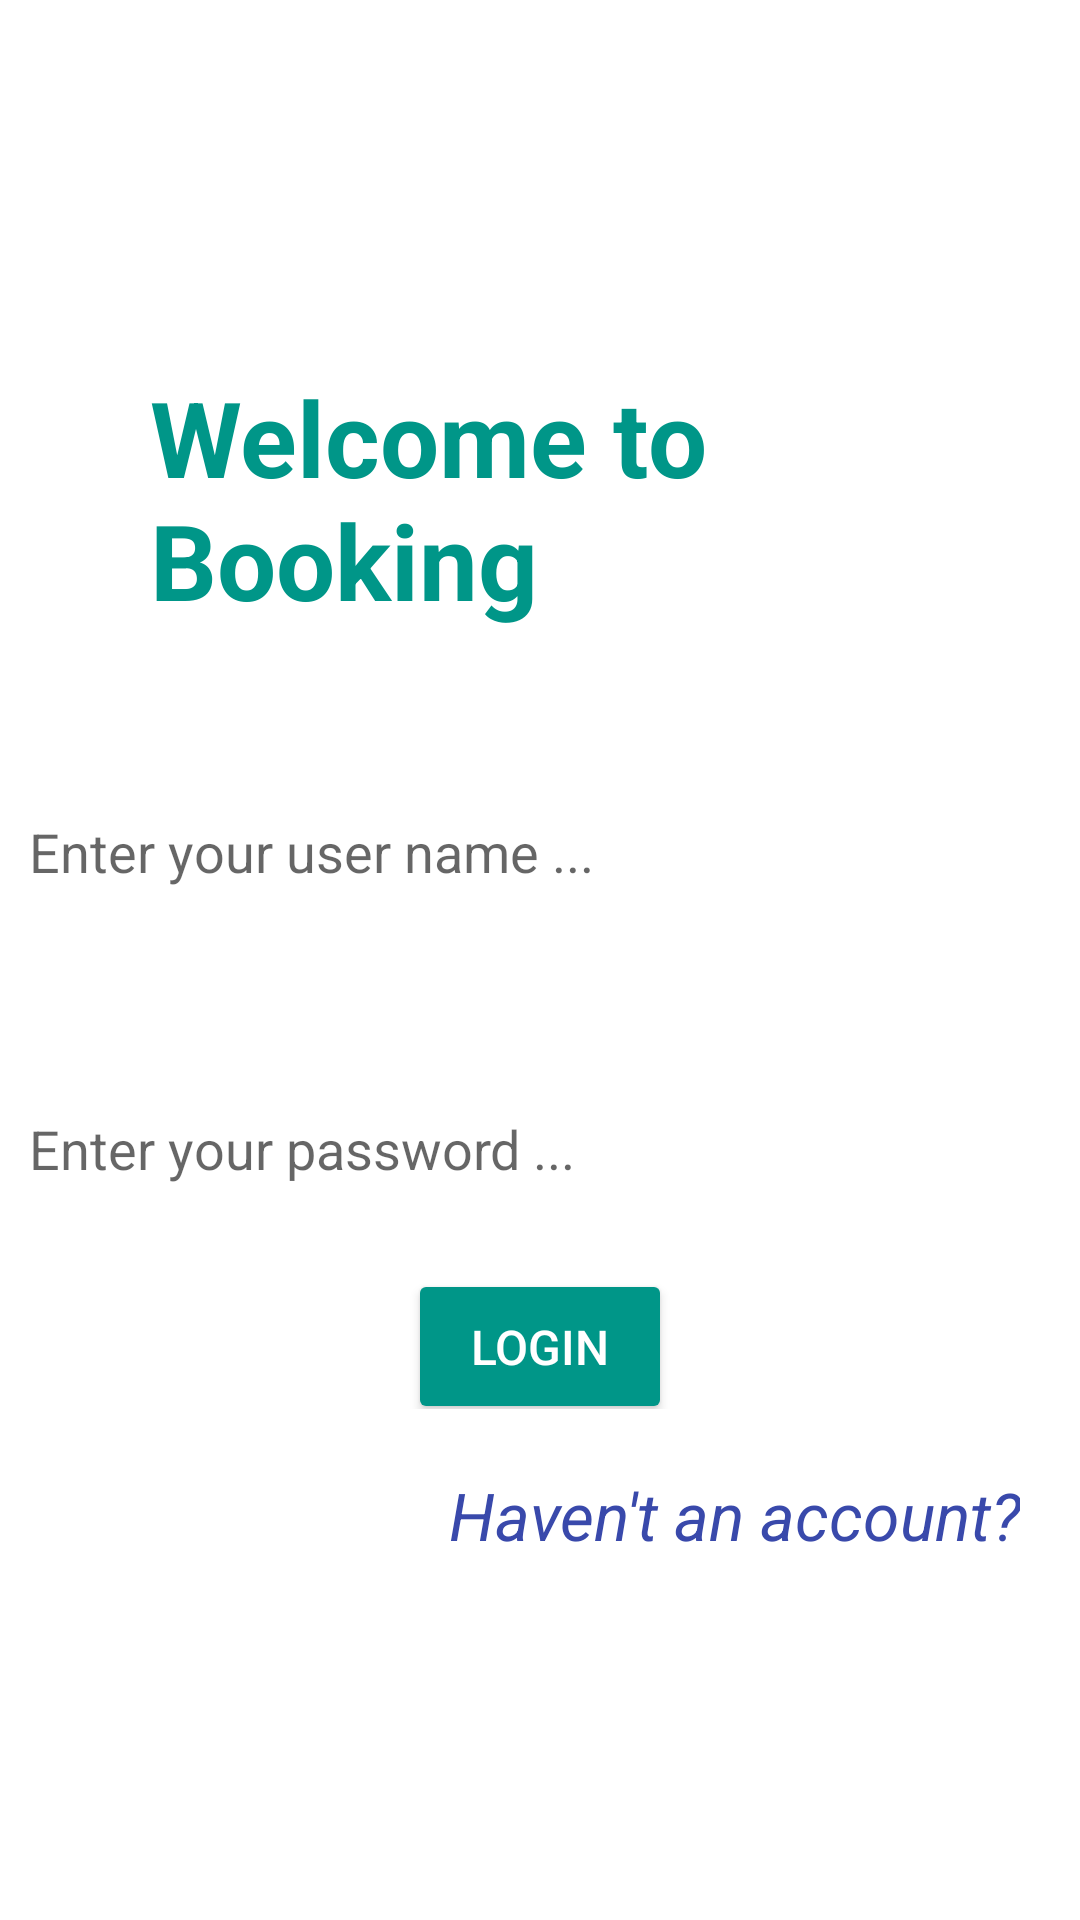

The Android layout XML behind this screen, and the referenced resources:
<!-- AndroidManifest.xml: application theme Theme.MaterialComponents.DayNight.NoActionBar -->
<!-- res/layout/activity_login.xml -->
<?xml version="1.0" encoding="utf-8"?>
<LinearLayout xmlns:android="http://schemas.android.com/apk/res/android"
    xmlns:app="http://schemas.android.com/apk/res-auto"
    android:id="@+id/main"
    xmlns:tools="http://schemas.android.com/tools"
    android:layout_width="match_parent"
    android:orientation="vertical"
    android:layout_height="match_parent"
    android:background="@android:color/white"
    tools:context=".LoginActivity">


    <ImageView
        android:id="@+id/imageView"
        android:layout_width="355dp"
        android:layout_height="122dp"
        android:layout_marginEnd="100dp"
        android:layout_marginRight="200dp"
        android:layout_marginTop="-10dp"
        android:scaleType="centerCrop"
        android:src="@drawable/top_background" />

    <TextView
            android:id="@+id/siuze"
            android:layout_width="wrap_content"
            android:layout_height="wrap_content"
            android:layout_marginStart="50dp"
            android:layout_marginTop="10dp"
            android:text="Welcome to Booking"
            android:textColor="@color/lavender"
            android:textSize="35sp"
            android:textStyle="bold" />

        <LinearLayout
            android:id="@+id/linearLayout"
            android:layout_width="365dp"
            android:layout_height="300dp"
            android:layout_gravity="center"
            android:orientation="vertical">


            <TextView
                android:id="@+id/textView2"
                android:layout_width="wrap_content"
                android:layout_height="wrap_content"
                android:layout_marginLeft="3dp"
                android:layout_marginTop="10dp"
                android:text="Username"
                android:textColor="@color/white"
                android:textSize="20sp"
                android:textStyle="bold" />

            <EditText
                android:id="@+id/edtUsername"
                android:layout_width="match_parent"
                android:layout_height="50dp"
                android:layout_marginTop="12dp"
                android:background="@drawable/edittext_background"
                android:ems="10"
                android:hint="Enter your user name ..."
                android:inputType="text"
                android:padding="12dp"
                android:textColor="#707070" />

            <TextView
                android:id="@+id/txtViewPass"
                android:layout_width="wrap_content"
                android:layout_height="wrap_content"
                android:layout_marginLeft="3dp"
                android:layout_marginTop="10dp"
                android:text="Password"
                android:textColor="@color/white"
                android:textSize="20sp"
                android:textStyle="bold" />

            <EditText
                android:id="@+id/edtPassword"
                android:layout_width="match_parent"
                android:layout_height="50dp"
                android:layout_marginTop="12dp"
                android:background="@drawable/edittext_background"
                android:ems="10"
                android:hint="Enter your password ..."
                android:inputType="textPassword"
                android:padding="12dp"
                android:textColor="#707070" />

            <LinearLayout
                android:layout_width="match_parent"
                android:layout_height="wrap_content"
                android:gravity="center"

                android:orientation="horizontal">
                <androidx.appcompat.widget.AppCompatButton
                    android:layout_marginTop="10dp"
                    android:id="@+id/btnLogin"
                    android:layout_width="wrap_content"
                    android:text="Login"
                    android:textColor="@color/white"
                    android:textSize="16sp"
                    android:backgroundTint="@color/lavender"
                    android:padding="15dp"
                    android:layout_height="wrap_content"/>

            </LinearLayout>
        </LinearLayout>

    <TextView
        android:id="@+id/tvSignup"
        android:layout_width="match_parent"
        android:layout_height="wrap_content"
        android:layout_marginTop="-20dp"
        android:layout_marginEnd="20dp"
        android:gravity="end"
        android:shadowDx="0.5"

        android:text="Haven't an account?"
        android:textColor="#3949AB"
        android:textColorHint="#D81B60"
        android:textColorLink="#D81B60"
        android:textSize="22sp"
        android:textStyle="italic" />
    
    <RelativeLayout

        android:layout_width="match_parent"
        android:layout_height="match_parent"
        android:elevation="-10dp">

        <ImageView
            android:id="@+id/imageView3"
            android:layout_width="400dp"
            android:layout_height="200dp"
            android:layout_marginTop="130dp"
            android:elevation="10dp"
            android:layout_marginLeft="20dp"
            android:rotation="-180"
            android:scaleType="centerCrop"
            android:src="@drawable/top_background" />

    </RelativeLayout>

</LinearLayout>
<!-- resources referenced by this layout -->
<resources>
  <color name="lavender">#009688</color>
  <color name="white">#FFFFFFFF</color>
</resources>
